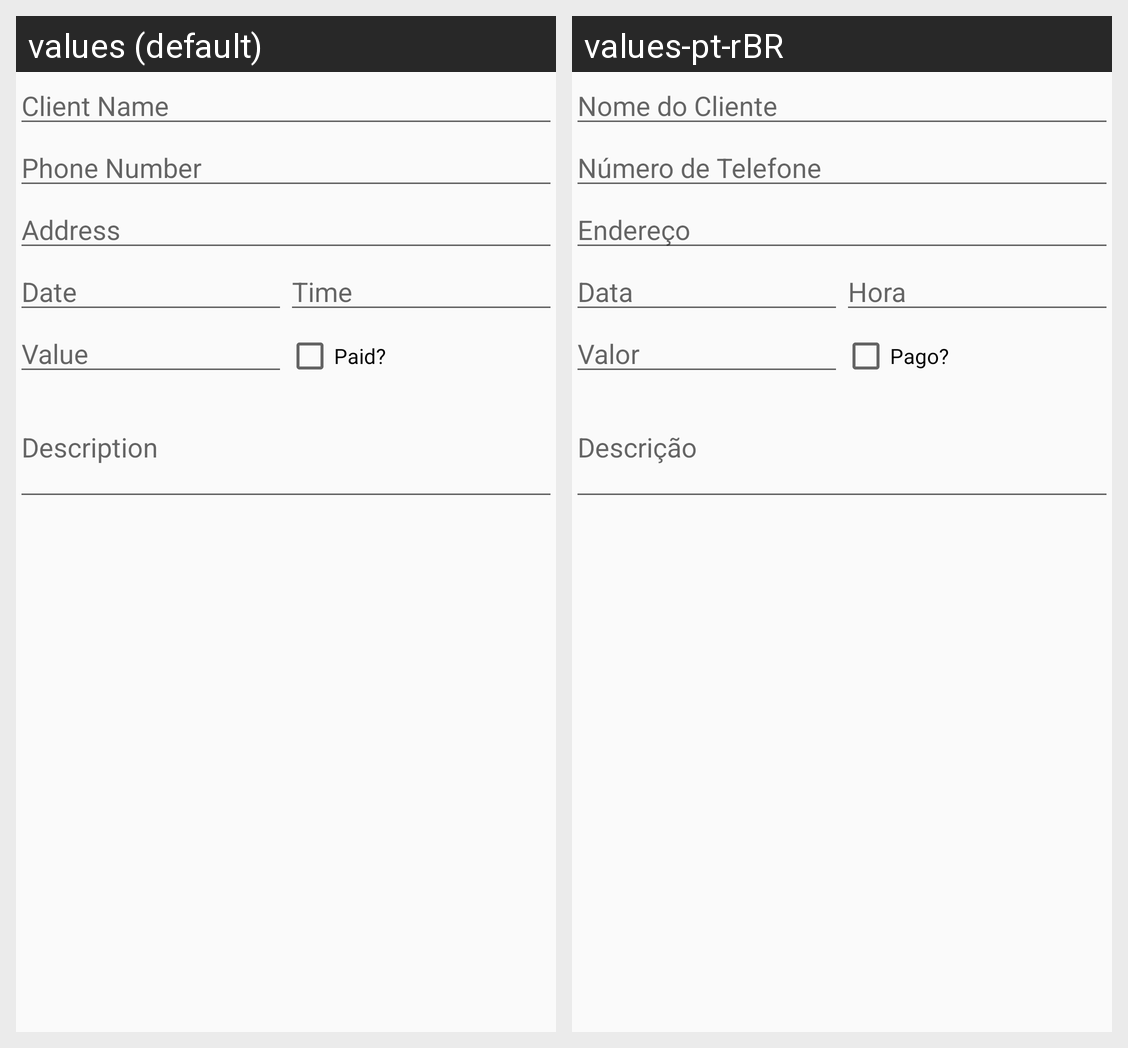

Strings drawn on this Android screen and how each of the app's shown locales translates them:
Android screen res/layout/activity_service_order_material.xml rendered under 2 locales, left to right: values (default), values-pt-rBR. Device: Nexus 5 (rendered at 1080×1920; each locale shown at half size, 540×960, under a caption strip naming it); theme AppThemeMaterial.
Strings drawn on this screen, with the default value and each locale's value (text and hints the layout hard-codes, and strings that could not be matched under every locale, appear in the picture but are not listed):

lbl_client_name
  values: Client Name
  values-pt-rBR: Nome do Cliente

lbl_client_phone
  values: Phone Number
  values-pt-rBR: Número de Telefone

lbl_address
  values: Address
  values-pt-rBR: Endereço

lbl_date
  values: Date
  values-pt-rBR: Data

lbl_time
  values: Time
  values-pt-rBR: Hora

lbl_value
  values: Value
  values-pt-rBR: Valor

lbl_paid
  values: Paid?
  values-pt-rBR: Pago?

lbl_description
  values: Description
  values-pt-rBR: Descrição
